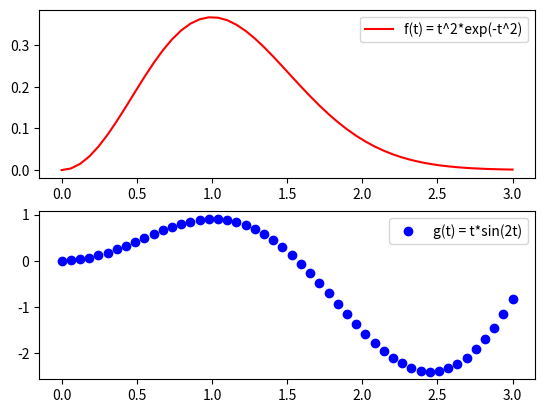

Write the Python code that produced this figure.
#!/usr/bin/env python3
# -*- coding: utf-8 -*-
"""
Created on 23 Dec 2018

[redacted]

Curve Plotting

"""

import numpy as np
import matplotlib.pyplot as plt

def f(t):
    return t**2*np.exp(-t**2)

def g(t):
    return t*np.sin(2*t)

# range of the independent variable
# 50 points between 0 and 3
t = np.linspace(0, 3, 50)

# values of the function for the numbers in the range of t
y1 = f(t)
y2 = g(t)

# separate figures
plt.figure()

# First subplot
plt.subplot(2, 1, 1)
plt.plot(t, y1, 'r-', label='f(t) = t^2*exp(-t^2)')
plt.legend()

# Second subplot
plt.subplot(2, 1, 2)
plt.plot(t, y2, 'bo', label='g(t) = t*sin(2t)')
plt.legend()

# show the plot
plt.show()